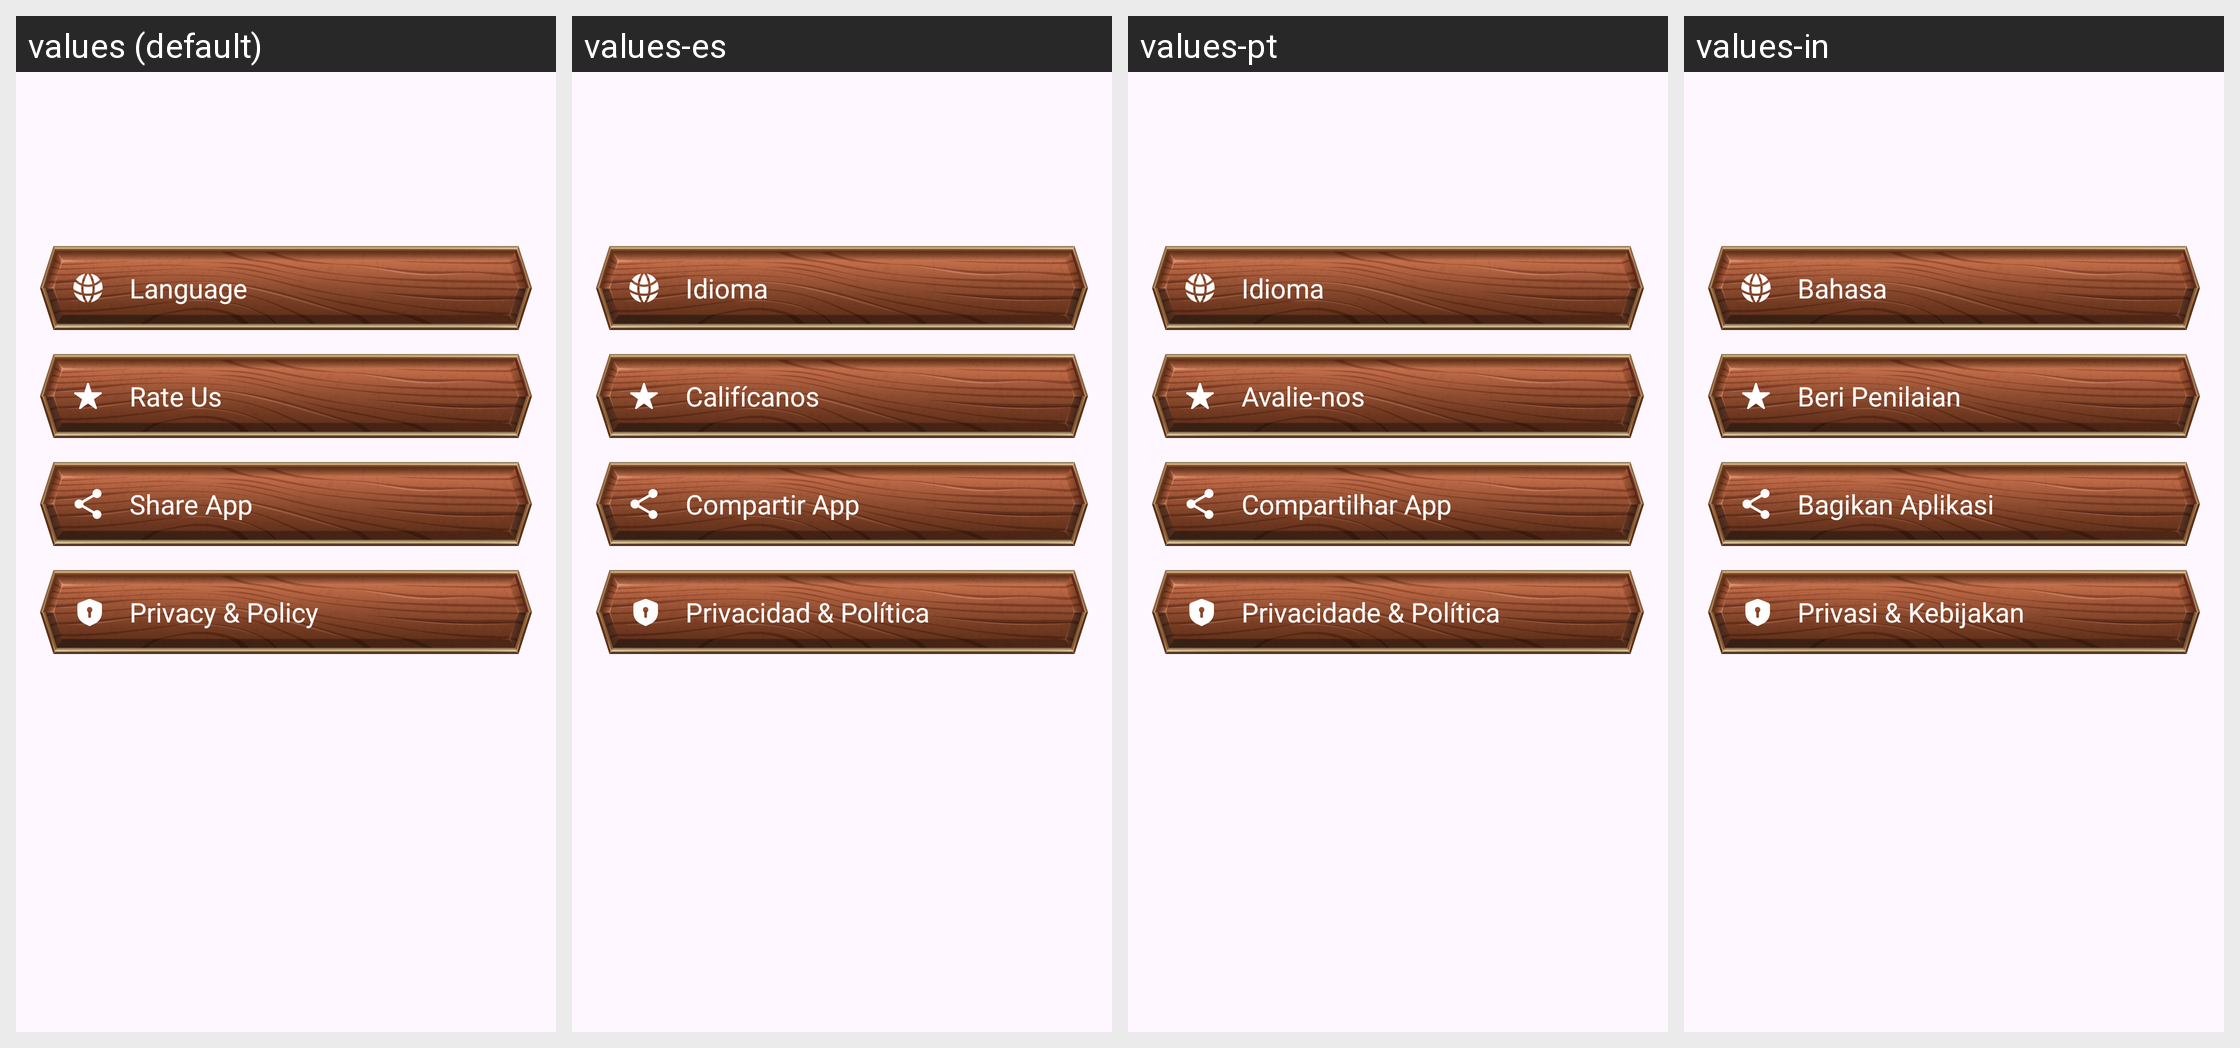

Translations of the strings shown on this Android screen, per locale in the grid:
Android screen res/layout/activity_settings.xml rendered under 4 locales, left to right: values (default), values-es, values-pt, values-in. Device: Nexus 5 (rendered at 1080×1920; each locale shown at half size, 540×960, under a caption strip naming it); theme Theme.BaseProject.
Other locales in the repository, not shown: values-de, values-en, values-fr, values-hi.
Strings drawn on this screen, with the default value and each locale's value (text and hints the layout hard-codes, and strings that could not be matched under every locale, appear in the picture but are not listed):

language
  values: Language
  values-es: Idioma
  values-pt: Idioma
  values-in: Bahasa

rate_us
  values: Rate Us
  values-es: Califícanos
  values-pt: Avalie-nos
  values-in: Beri Penilaian

share_app
  values: Share App
  values-es: Compartir App
  values-pt: Compartilhar App
  values-in: Bagikan Aplikasi

privacy_policy
  values: Privacy & Policy
  values-es: Privacidad & Política
  values-pt: Privacidade & Política
  values-in: Privasi & Kebijakan
